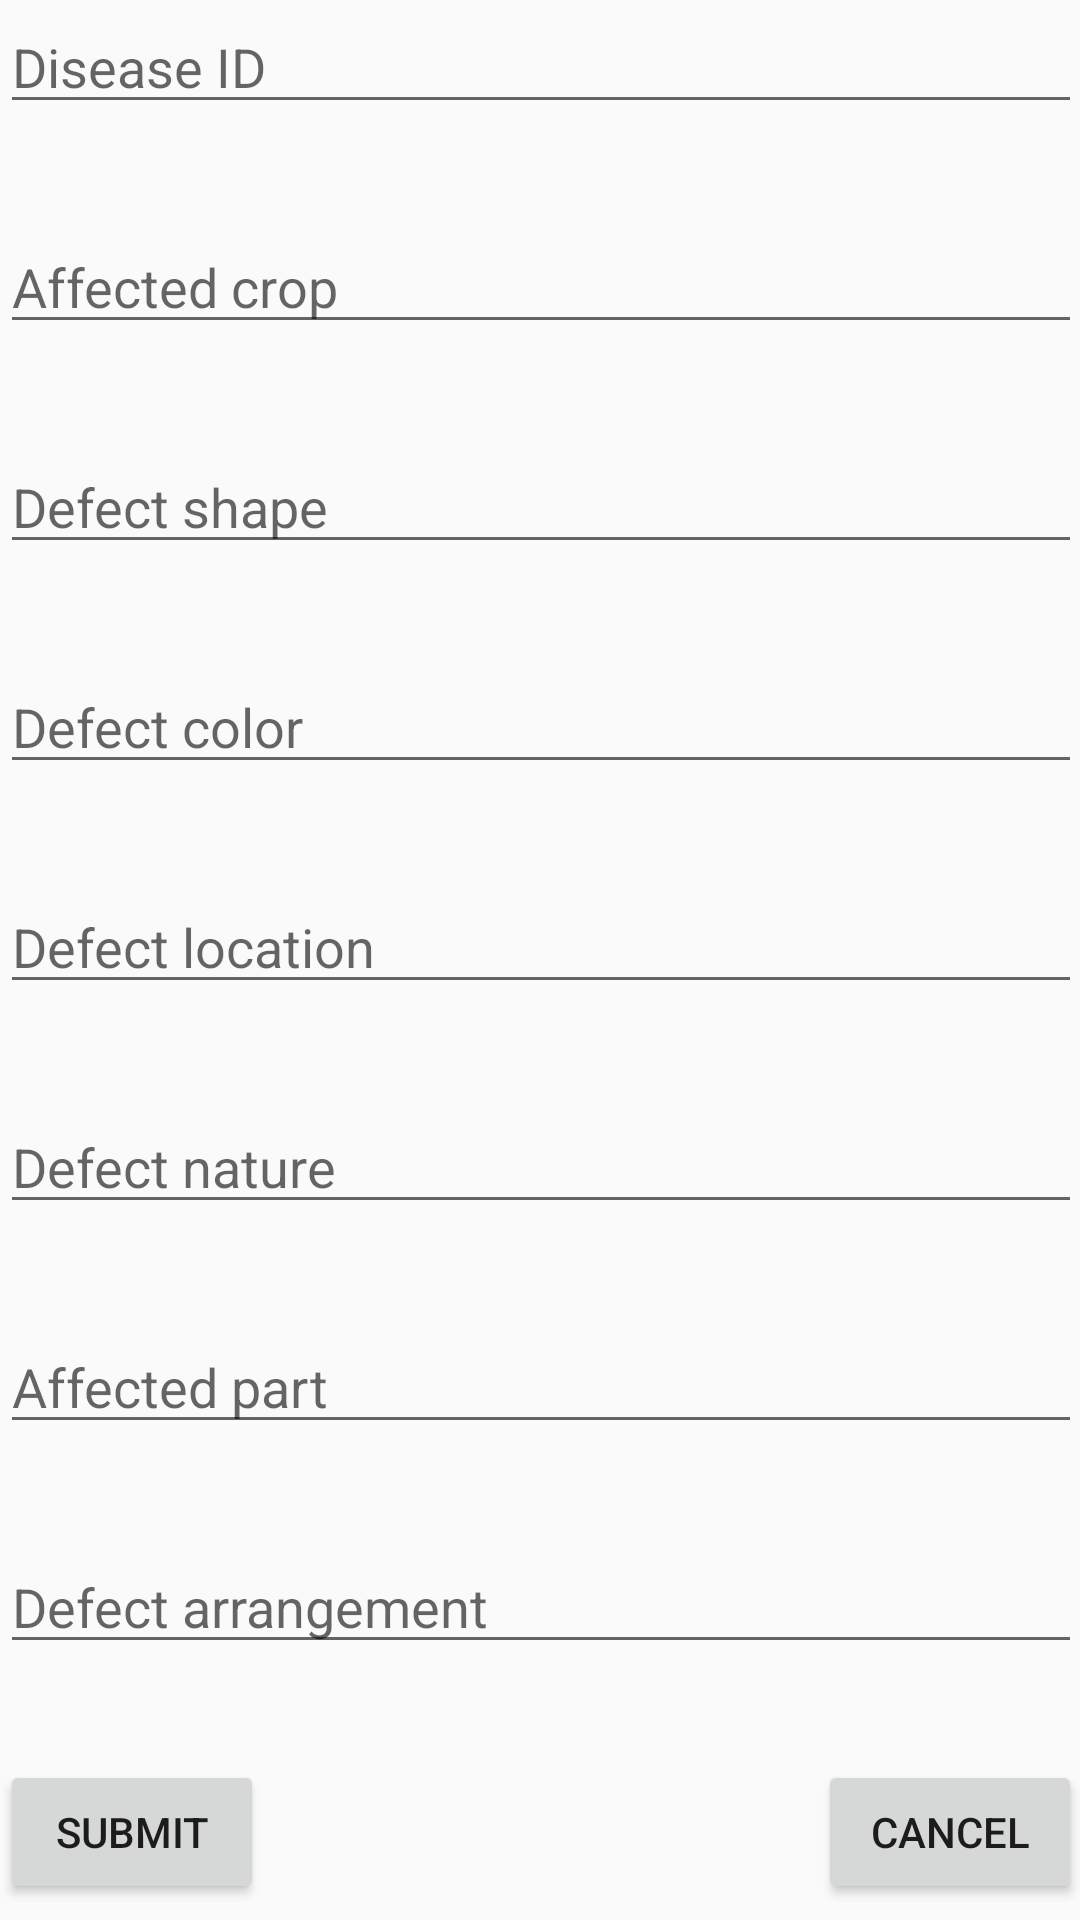

Produce the Android XML layout that renders to this screen, including the resource entries it uses.
<!-- AndroidManifest.xml: application theme AppTheme -->
<!-- res/layout/register_symptoms_form_tab.xml -->
<?xml version="1.0" encoding="utf-8"?>
<android.support.v4.widget.NestedScrollView
    xmlns:android="http://schemas.android.com/apk/res/android"
    android:layout_width="match_parent"
    android:layout_height="match_parent"
    android:paddingBottom="@dimen/activity_vertical_margin"
    android:paddingLeft="@dimen/activity_horizontal_margin"
    android:paddingRight="@dimen/activity_horizontal_margin"
    android:paddingTop="@dimen/activity_vertical_margin"
    >

<LinearLayout
    android:orientation="vertical"
    android:layout_width="match_parent"
    android:layout_height="match_parent"
    >

    <EditText
        android:layout_width="match_parent"
        android:layout_height="wrap_content"
        android:hint="Disease ID"
        android:id="@+id/fk_diseaseID_et"
        android:layout_marginBottom="32dp"/>



    <EditText
        android:layout_width="match_parent"
        android:layout_height="wrap_content"
        android:hint="Affected crop"
        android:id="@+id/affected_crop_et"
        android:layout_marginBottom="32dp"
        />


    <EditText
        android:layout_width="match_parent"
        android:layout_height="wrap_content"
        android:hint="Defect shape"
        android:layout_marginBottom="32dp"
        android:id="@+id/defectShape_et"/>

    <EditText
        android:layout_marginBottom="32dp"
        android:layout_width="match_parent"
        android:layout_height="wrap_content"
        android:hint="Defect color"
        android:id="@+id/defect_color_et"/>

    <EditText
        android:layout_marginBottom="32dp"
        android:layout_width="match_parent"
        android:layout_height="wrap_content"
        android:hint="Defect location"
        android:id="@+id/defectLoc_et"/>

    <EditText
        android:layout_marginBottom="32dp"
        android:layout_width="match_parent"
        android:layout_height="wrap_content"
        android:hint="Defect nature"
        android:id="@+id/defectNature_et"/>

    <EditText
        android:layout_marginBottom="32dp"
        android:layout_width="match_parent"
        android:layout_height="wrap_content"
        android:hint="Affected part"
        android:id="@+id/affectedPart_et"/>


    <EditText
        android:layout_marginBottom="32dp"
        android:layout_width="match_parent"
        android:layout_height="wrap_content"
        android:hint="Defect arrangement"
        android:id="@+id/defect_arrangement_et"/>

    <RelativeLayout
        android:layout_width="match_parent"
        android:layout_height="wrap_content">

        <Button

            android:text="Submit"
            android:padding="10dp"
            android:layout_width="wrap_content"
            android:layout_height="wrap_content"
            android:id="@+id/submit_btn_symp"
            android:layout_alignParentBottom="true"
            android:layout_alignParentLeft="true"
            android:layout_alignParentStart="true"
            />

        <Button

            android:padding="10dp"
            android:text="Cancel"
            android:layout_width="wrap_content"
            android:layout_height="wrap_content"
            android:id="@+id/cancel_btn_symp"
            android:layout_alignParentBottom="true"
            android:layout_alignParentRight="true"
            android:layout_alignParentEnd="true" />

    </RelativeLayout>

</LinearLayout>
</android.support.v4.widget.NestedScrollView>
<!-- resources referenced by this layout -->
<resources>
  <style name="AppTheme" parent="Theme.AppCompat.Light.DarkActionBar">
          
          <item name="colorPrimary">@color/colorGreen</item>
          <item name="colorPrimaryDark">@color/colorDarkGreen</item>
          <item name="colorAccent">@color/colorOrange</item>
      </style>
  <color name="colorGreen">#99bf38</color>
  <color name="colorDarkGreen">#85A630</color>
  <color name="colorOrange">#F26E0F</color>
</resources>
